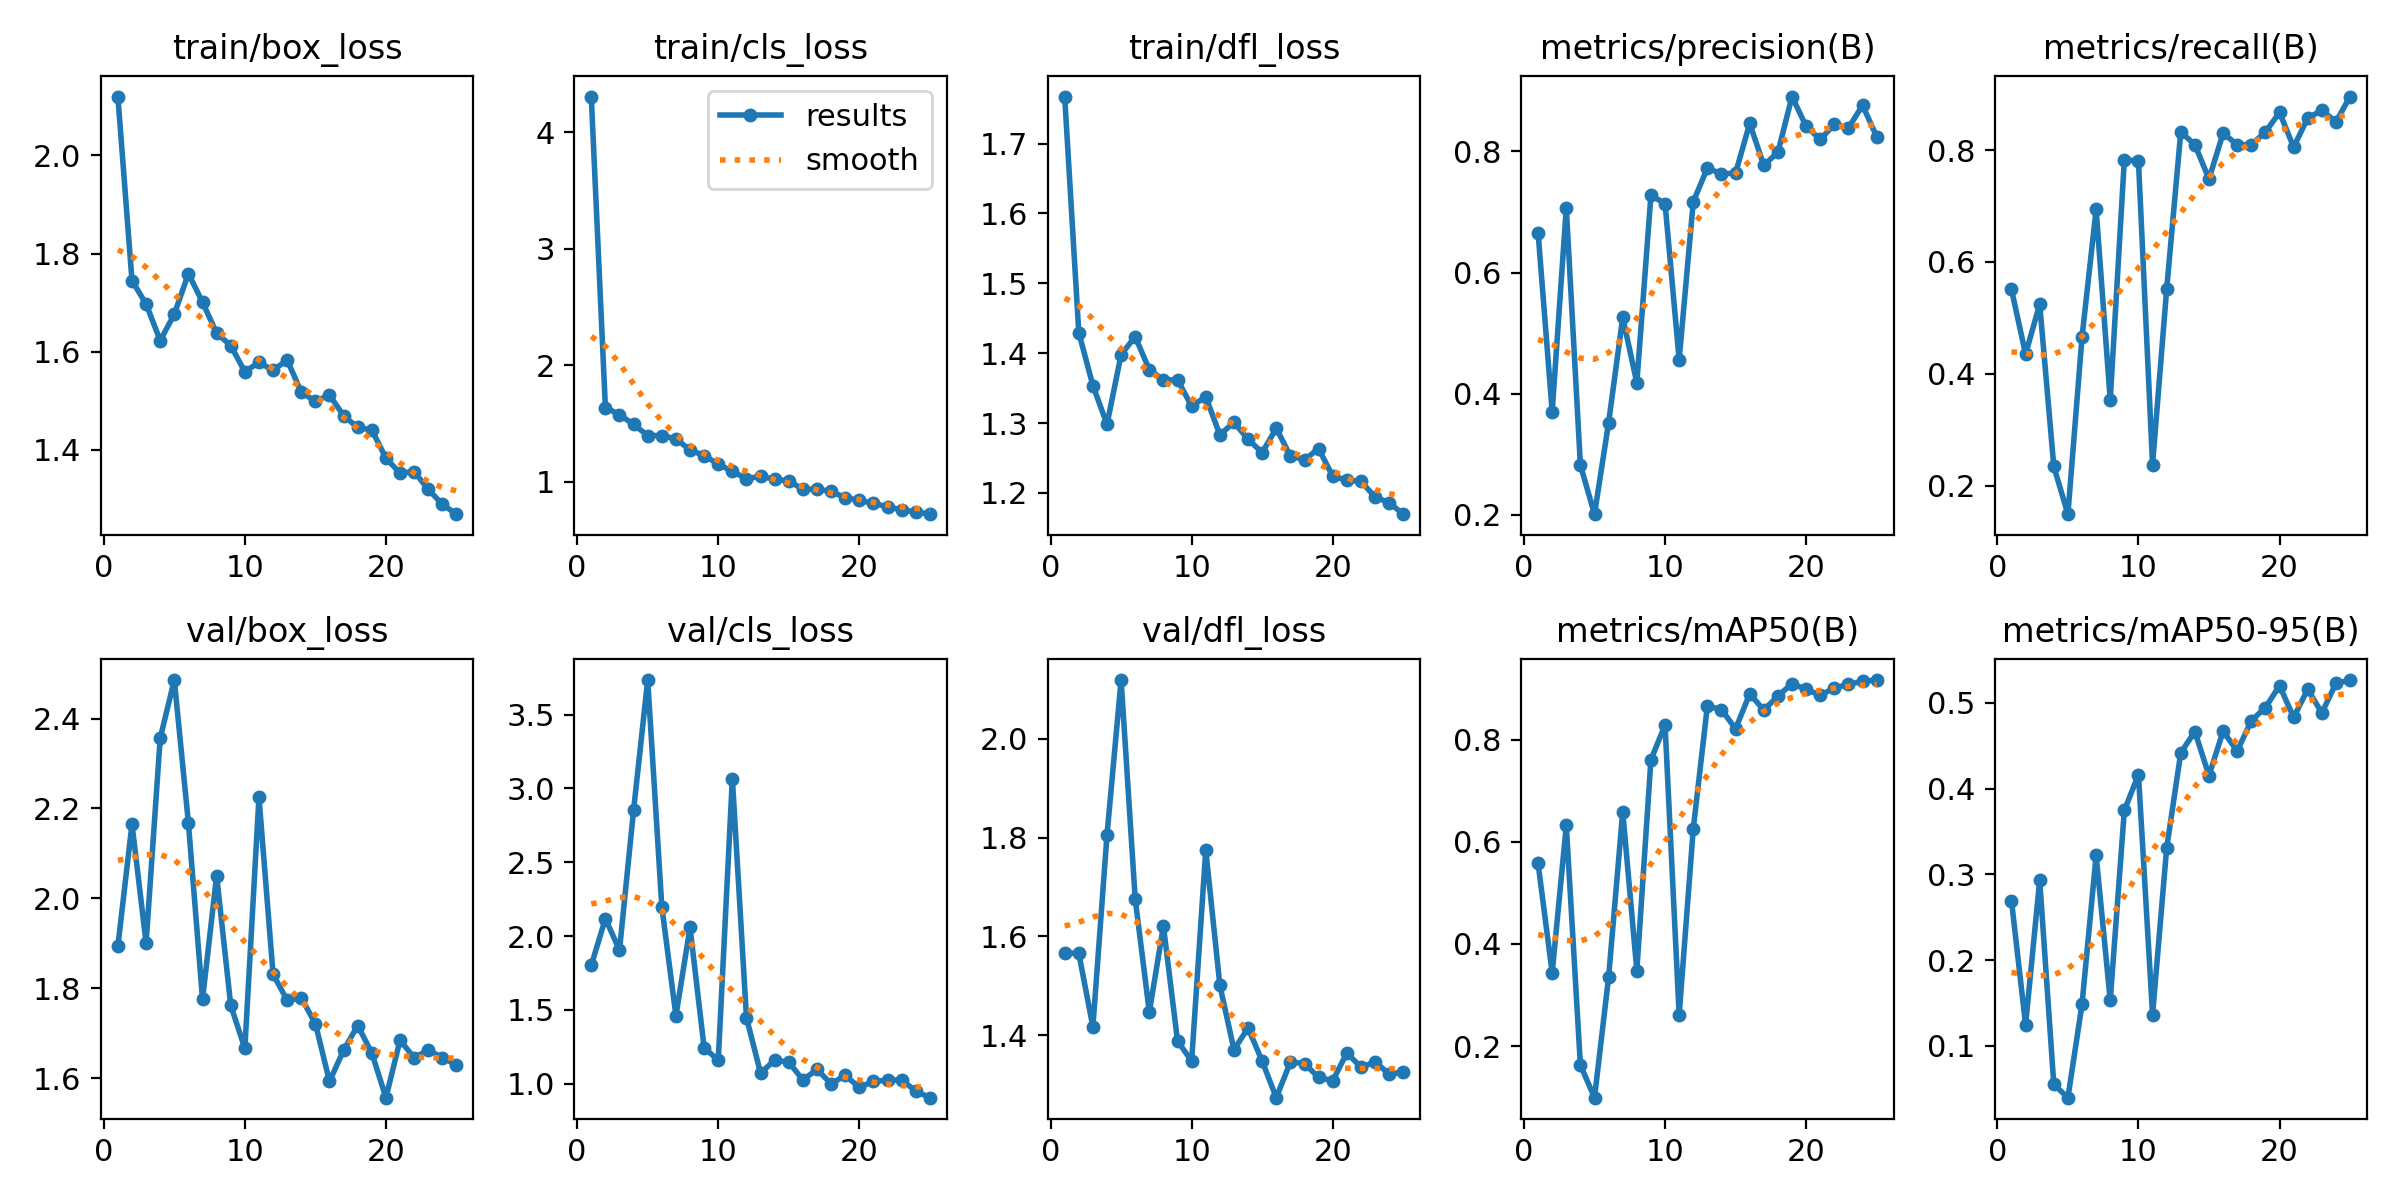

The data file committed next to this chart (first rows):
epoch, time, train/box_loss, train/cls_loss, train/dfl_loss, metrics/precision(B), metrics/recall(B), metrics/mAP50(B), metrics/mAP50-95(B), val/box_loss, val/cls_loss, val/dfl_loss, lr/pg0, lr/pg1, lr/pg2
1, 16.01, 2.12, 4.305, 1.767, 0.666, 0.551, 0.5577, 0.2693, 1.893, 1.802, 1.567, 0.003282, 0.003282, 0.07046
2, 28.39, 1.745, 1.635, 1.43, 0.3701, 0.4354, 0.3433, 0.1247, 2.165, 2.118, 1.566, 0.006353, 0.006353, 0.0402
3, 40.53, 1.697, 1.575, 1.354, 0.7068, 0.5248, 0.6323, 0.2934, 1.901, 1.905, 1.417, 0.009161, 0.009161, 0.009674
4, 52.59, 1.623, 1.49, 1.298, 0.2818, 0.2349, 0.163, 0.05518, 2.356, 2.854, 1.805, 0.008812, 0.008812, 0.008812
5, 64.76, 1.676, 1.395, 1.398, 0.2007, 0.1497, 0.09886, 0.03971, 2.486, 3.735, 2.118, 0.008416, 0.008416, 0.008416
6, 77.19, 1.759, 1.394, 1.424, 0.3521, 0.4658, 0.3352, 0.1485, 2.167, 2.199, 1.675, 0.00802, 0.00802, 0.00802
7, 89.65, 1.701, 1.367, 1.377, 0.5259, 0.6939, 0.6592, 0.3221, 1.775, 1.46, 1.447, 0.007624, 0.007624, 0.007624
8, 102.3, 1.638, 1.271, 1.362, 0.4177, 0.3537, 0.3478, 0.1532, 2.05, 2.058, 1.621, 0.007228, 0.007228, 0.007228
9, 115, 1.612, 1.224, 1.362, 0.7278, 0.7822, 0.761, 0.3745, 1.762, 1.241, 1.388, 0.006832, 0.006832, 0.006832
10, 127.5, 1.559, 1.15, 1.324, 0.7138, 0.7803, 0.829, 0.4163, 1.666, 1.16, 1.348, 0.006436, 0.006436, 0.006436
11, 140, 1.578, 1.088, 1.338, 0.456, 0.2381, 0.2613, 0.1364, 2.225, 3.068, 1.775, 0.00604, 0.00604, 0.00604
12, 152.7, 1.562, 1.025, 1.283, 0.7169, 0.5514, 0.6257, 0.3307, 1.831, 1.447, 1.501, 0.005644, 0.005644, 0.005644
13, 165.2, 1.583, 1.045, 1.301, 0.7726, 0.8323, 0.8662, 0.4418, 1.773, 1.071, 1.371, 0.005248, 0.005248, 0.005248
14, 177.8, 1.517, 1.021, 1.277, 0.7627, 0.8095, 0.859, 0.4666, 1.778, 1.159, 1.415, 0.004852, 0.004852, 0.004852
15, 190.2, 1.499, 1.006, 1.258, 0.7646, 0.7483, 0.8215, 0.4151, 1.721, 1.145, 1.348, 0.004456, 0.004456, 0.004456
16, 203.8, 1.512, 0.9342, 1.293, 0.8464, 0.8299, 0.8899, 0.467, 1.593, 1.025, 1.274, 0.00406, 0.00406, 0.00406
17, 215.8, 1.469, 0.9351, 1.253, 0.7772, 0.8095, 0.8584, 0.4437, 1.662, 1.096, 1.346, 0.003664, 0.003664, 0.003664
18, 227.5, 1.445, 0.9153, 1.248, 0.7988, 0.8095, 0.8855, 0.4792, 1.717, 0.9987, 1.343, 0.003268, 0.003268, 0.003268
19, 239.6, 1.44, 0.8621, 1.263, 0.8908, 0.8321, 0.9101, 0.4945, 1.656, 1.056, 1.315, 0.002872, 0.002872, 0.002872
20, 252, 1.383, 0.8388, 1.224, 0.8415, 0.8671, 0.8986, 0.5201, 1.556, 0.974, 1.308, 0.002476, 0.002476, 0.002476
21, 264.7, 1.352, 0.8141, 1.218, 0.8199, 0.8052, 0.8874, 0.4831, 1.684, 1.017, 1.365, 0.00208, 0.00208, 0.00208
22, 277, 1.356, 0.7837, 1.217, 0.8448, 0.8571, 0.9014, 0.5158, 1.645, 1.022, 1.336, 0.001684, 0.001684, 0.001684
23, 289.4, 1.319, 0.7571, 1.194, 0.839, 0.8708, 0.9085, 0.4882, 1.662, 1.027, 1.346, 0.001288, 0.001288, 0.001288
24, 301.8, 1.289, 0.7407, 1.186, 0.8762, 0.8503, 0.9147, 0.5228, 1.646, 0.9487, 1.322, 0.000892, 0.000892, 0.000892
25, 314.3, 1.269, 0.7204, 1.17, 0.8246, 0.8955, 0.917, 0.5266, 1.629, 0.9048, 1.325, 0.000496, 0.000496, 0.000496
